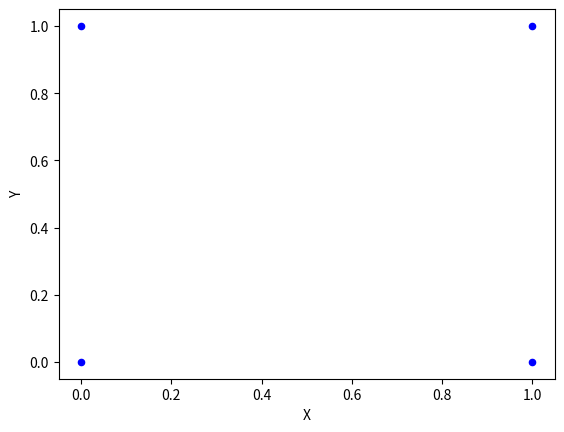

This chart was generated by the following Python code:
# -*- coding: utf-8 -*-
import numpy as np
import matplotlib.pyplot as plt
from matplotlib.lines import Line2D

def perceptron(dataSet,loop_max=100):
    eta=1
    features=dataSet.shape[1]-1
    w=np.array([x*0 for x in range(0,features)])
    b=0
    for times in range(loop_max):
        for d in dataSet:
            x=d[:-1]
            y=d[-1]
            if y*(np.dot(w,x)+b)<=0:
                w=w+eta*y*x
                b=b+eta*y
    return w,b

# 可视化结果
def plotResult2(dataSet, weight, bias):
    fig = plt.figure()
    axes = fig.add_subplot(111)

    type1_x1=dataSet[dataSet[:,-1]==-1][:,:-1][:,0].tolist() 
    type1_x2=dataSet[dataSet[:,-1]==-1][:,:-1][:,1].tolist()
    type2_x1=dataSet[dataSet[:,-1]==1][:,:-1][:,0].tolist()
    type2_x2=dataSet[dataSet[:,-1]==1][:,:-1][:,1].tolist()

    axes.scatter(type1_x1, type1_x2, marker='x', s=20, c='red')
    axes.scatter(type2_x1, type2_x2, marker='o', s=20, c='blue')

    y = (0.1 * -weight[0] / weight[1] + -bias / weight[1], 4.0 * -weight[0] / weight[1] + -bias / weight[1])
    axes.add_line(Line2D((0.1, 4.0), y, linewidth=1, color='blue'))

    plt.xlabel('X')
    plt.ylabel('Y')
    plt.show()

if __name__ == '__main__':
    dataSet=np.array([[0,0,1],[0,1,1],[1,0,1],[1,1,1]])

    w,b=perceptron(dataSet)
    print('w:',w,'b:',b)
    print()

    plotResult2(dataSet, w.reshape((-1,1)), b)